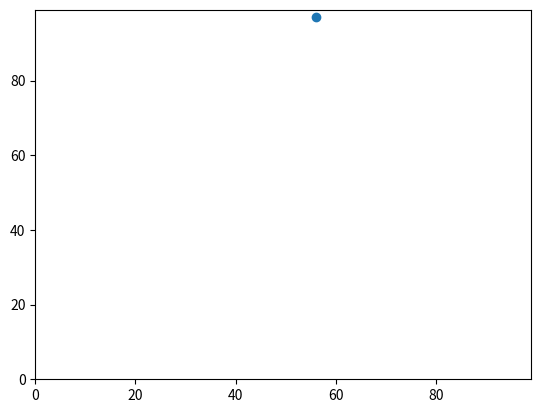

Here is the Python script that generated this plot: (Note: this script raises an exception after producing the figure.)
# -*- coding: utf-8 -*-
"""
Created on Thu Oct 11 18:23:16 2018

@author: n21731an
"""
#Practical 1
import random 
import math
import matplotlib.pyplot
import matplotlib.animation
import operator


#creates a radom integer to start
#between 0 and 99
y0=random.randint(0,99)
x0=random.randint(0,99)

random_number=random.random()
if random_number<0.5:
    y0+=1
   
else:
    y0-=1
print(y0)

if random_number<0.5:   
    x0+=1
else:  
    x0-=1
print(x0)


x1=random.randint(0,99)
y1=random.randint(0,99)
random_number=random.random()
if random_number<0.5:
    y1+=1 
else:
    y1-=1
print(y1)

if random_number<0.5:   
    x1+=1
else:   
    x1-=1
print(x1)

answer=math.sqrt((y0-y1)**2+(x0-x1)**2)

####Practical2 
agents=[]
#creates a radom integer to start
#between 0 and 99
##add agents to the list
agents.append([random.randint(0,99),random.randint(0,99)])

random_number=random.random()
if random_number<0.5:
    agents[0][0]+=1
   
else:
   agents[0][0]-=1

if random_number<0.5:  
    agents[0][1]+=1
else:  
   agents[0][1]-=1


random_number=random.random()
if random_number<0.5:
    agents[0][0]+=1 
else:
    agents[0][0]-=1


if random_number<0.5:   
    agents[0][1]+=1
else:   
    agents[0][1]-=1

print(agents)
#answer=math.sqrt((agents[0][0]-agents[1][0])**2+(agents[0][1]-agents[1][1])**2)

# find which agents is furthest east(largex)
print(max(agents))
a=max(agents, key=operator.itemgetter(1))

#plot the current agents
matplotlib.pyplot.ylim(0, 99)
matplotlib.pyplot.xlim(0, 99)
matplotlib.pyplot.scatter(agents[0][1],agents[0][0])
matplotlib.pyplot.scatter(agents[1][1],agents[1][0])

#makes the agent furthest east red
matplotlib.pyplot.scatter(a[1], a[0], color='red')


matplotlib.pyplot.show()



##Practical Code shrinking 2

#creates a radom integer to start
#between 0 and 99
##add agents to the list
##create function to compute distance
def distance_between(agents_row_a, agents_row_b):
    return (((agents_row_a[0] - agents_row_b[0])**2) + 
            ((agents_row_a[1] - agents_row_b[1])**2))**0.5     
num_of_agents=10
num_of_iterations=100
agents=[]
#agents.append([random.randint(0,100),random.randint(0,100)])
for i in range(num_of_agents):
    agents.append([random.randint(0,99),random.randint(0,99)])

# Move the agents.
for j in range(num_of_iterations):
    for i in range(num_of_agents):

        if random.random() < 0.5:
            agents[i][0] = (agents[i][0] + 1) % 100
        else:
            agents[i][0] = (agents[i][0] - 1) % 100

        if random.random() < 0.5:
            agents[i][1] = (agents[i][1] + 1) % 100
        else:
            agents[i][1] = (agents[i][1] - 1) % 10
            


#plot the current agents
matplotlib.pyplot.ylim(0, 99)
matplotlib.pyplot.xlim(0, 99)
for i in range(num_of_agents):
    matplotlib.pyplot.scatter(agents[i][1],agents[i][0])
matplotlib.pyplot.show()

for agents_row_a in agents:
    for agents_row_b in agents:
        distance = distance_between(agents_row_a, agents_row_b)
        print(distance)
        
        

 
